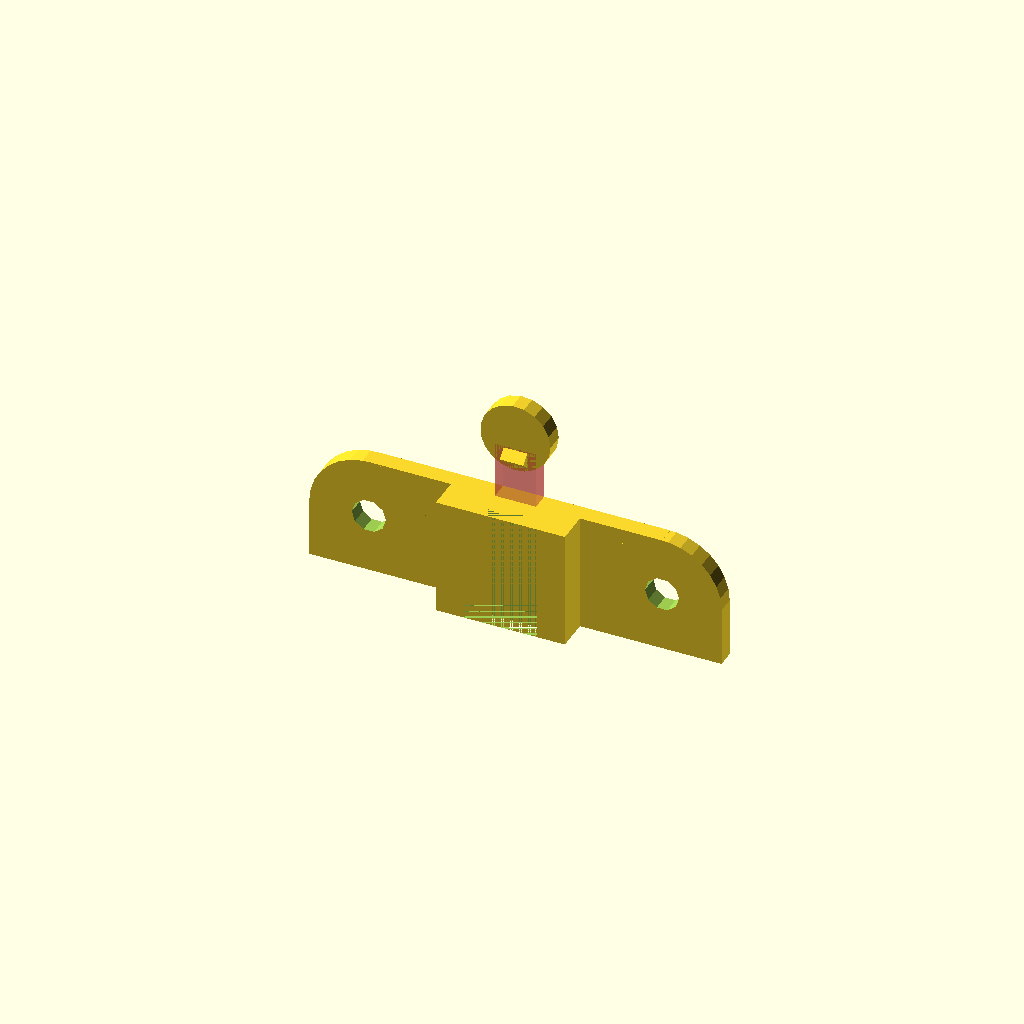
Cell 1: rendered with the file's own defaults.
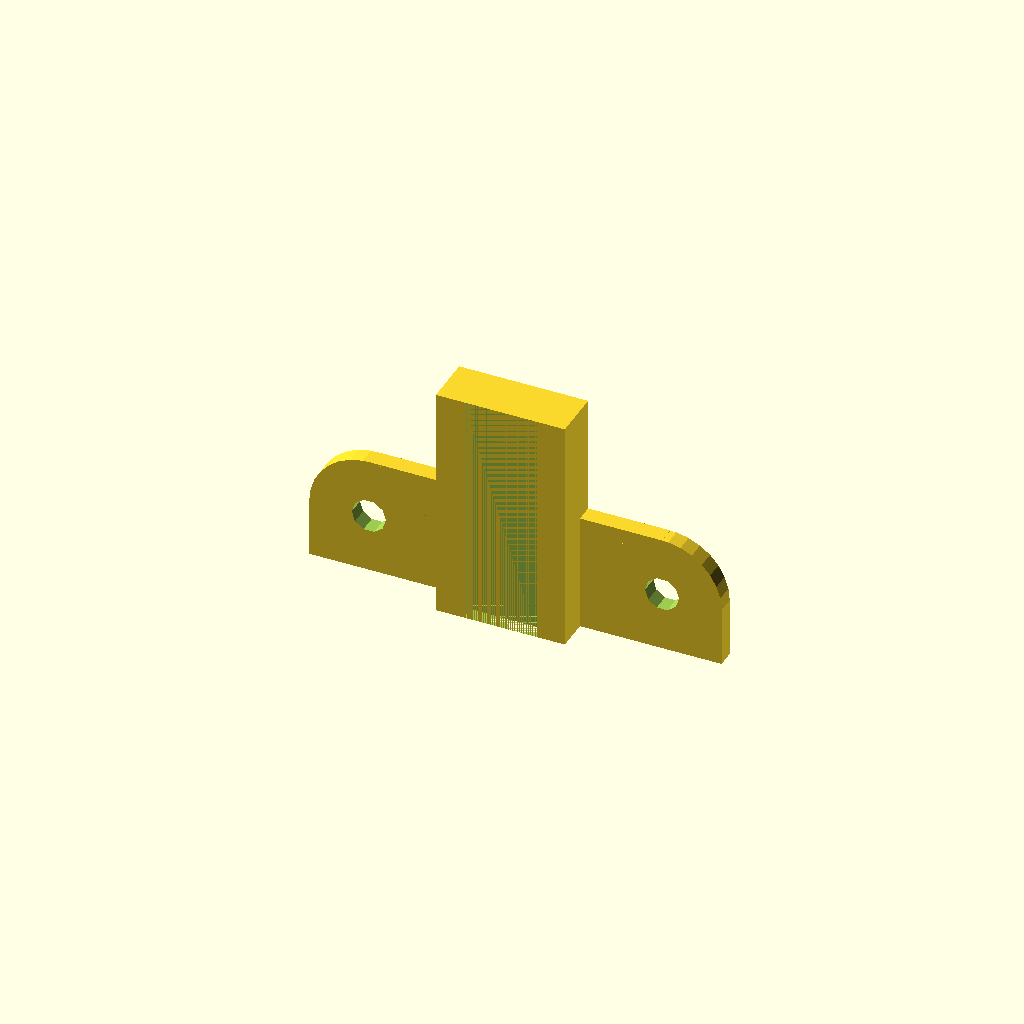
Cell 2 — bracket_height set to 40.6, the other parameters unchanged.
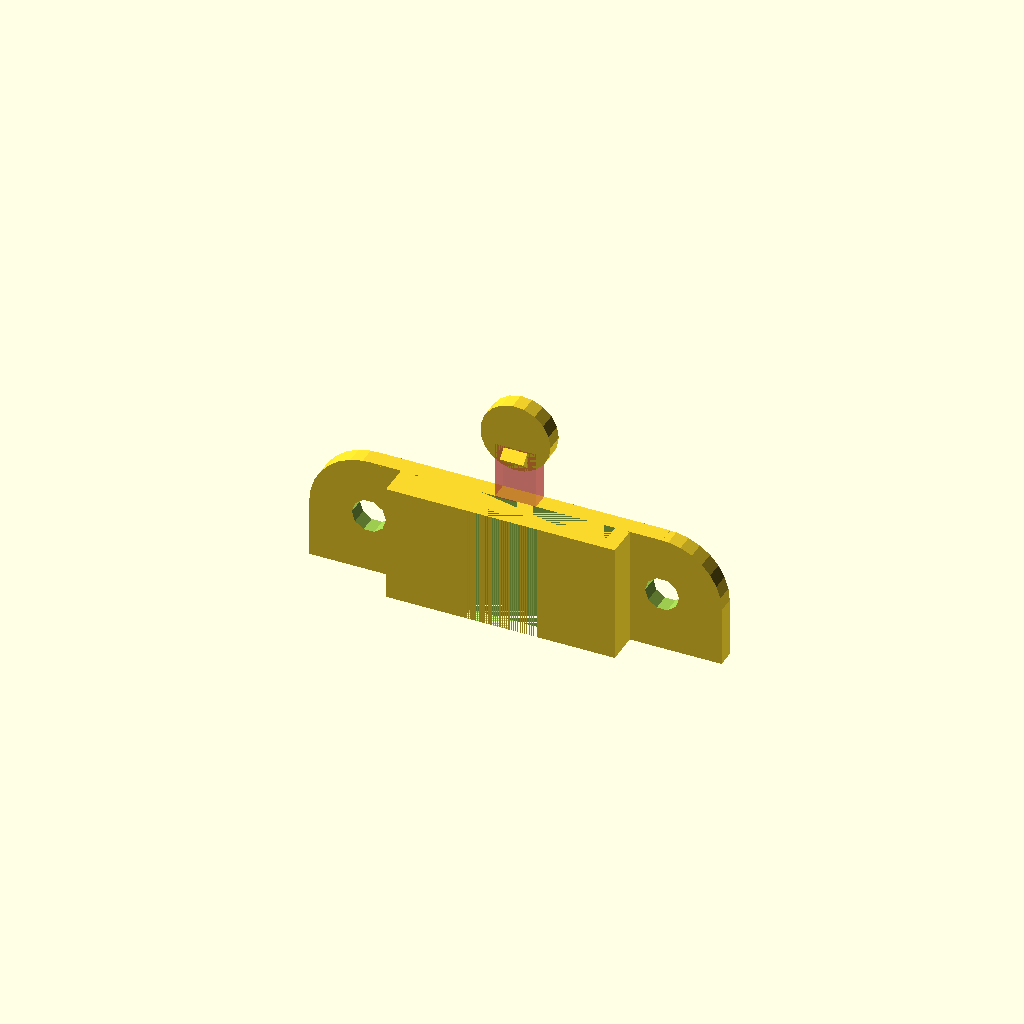
Cell 3: the same model with tongue_width = 34.
All cells are drawn from one camera (rotation 55°, 0°, 25°, orthographic, colour scheme Cornfield), so only the parameter changes between them.
OpenSCAD source file inputs/thingiverse/files/thing-3436438/files/cygolite-hotshot-pro-bike-light-adapter.scad:
/*

Adapter for bike light to rack
Gian Pablo Villamil
May 30, 2011

*/

// TODO: Print again, testing the -1.5 change in release dimple.

bracket_height = 20.3;
tongue_width = 17;
tongue_thickness = 3;
base_width = 12.5;
base_thickness = 2.5;
side_thickness = 2.5;

plate_thickness = 3;
plate_width = 100;
plate_height = 20.3;

hole_dia = 5.8 ;
hole_sep = 50 ;

module plate() {
	difference() {
		union() {
			cube(size= [hole_sep, plate_thickness, plate_height], center = true);
			translate ([hole_sep/2,0,0]) rotate (a = 90, v = [1,0,0]) 
				cylinder(h = plate_thickness, r = plate_height/2, center = true);
			translate ([-hole_sep/2,0,0]) rotate (a = 90, v = [1,0,0]) 
				cylinder(h = plate_thickness, r = plate_height/2, center = true);
			translate ([hole_sep/2+plate_height/4,0,-plate_height/4])
				cube(size = [plate_height/2,plate_thickness,plate_height/2],center = true);
			translate ([-(hole_sep/2+plate_height/4),0,-plate_height/4])
				cube(size = [plate_height/2,plate_thickness,plate_height/2],center = true);

		}
		translate ([hole_sep/2,0,0]) rotate (a = 90, v = [1,0,0]) 
			cylinder(h = plate_thickness+2, r = hole_dia/2, center = true);
		translate ([-hole_sep/2,0,0]) rotate (a = 90, v = [1,0,0]) 
			cylinder(h = plate_thickness+2, r = hole_dia/2, center = true);
	};
};

module bracket() {
	difference(){
		translate([-(tongue_width+(side_thickness *2))/2,0,0])
		cube(size = [tongue_width+(side_thickness * 2),plate_thickness+tongue_thickness+base_thickness, bracket_height], center = false);
		translate([-tongue_width/2,2.5,0])
		cube(size = [tongue_width, tongue_thickness, bracket_height], center=false);
		translate([-base_width/2,0,0])
		cube(size = [base_width, base_thickness, bracket_height], center=false);
	};
};

module release() {
	union() {
		translate([-3.5,-plate_thickness/2,0])
		#cube(size = [7, plate_thickness, 10], center = false);
		translate([0,-1.5,8.33]) rotate(a = 45, v = [1,0,0])
		cube(size = [4,2,2], center = true);
		translate([0,plate_thickness/2,12]) rotate(a = 90, v = [1,0,0])
		cylinder(h = plate_thickness, r = 6);
	};
}


union() {
plate();
translate([0,-7,-plate_height/2])
bracket();}
translate([0,0,10])
release();
Customizer parameters (derived from the source; name, type, default, range or options):
bracket_height: number, default 20.3
tongue_width: number, default 17
tongue_thickness: number, default 3
base_width: number, default 12.5
base_thickness: number, default 2.5
side_thickness: number, default 2.5
plate_thickness: number, default 3
plate_width: number, default 100
plate_height: number, default 20.3
hole_dia: number, default 5.8
hole_sep: number, default 50
